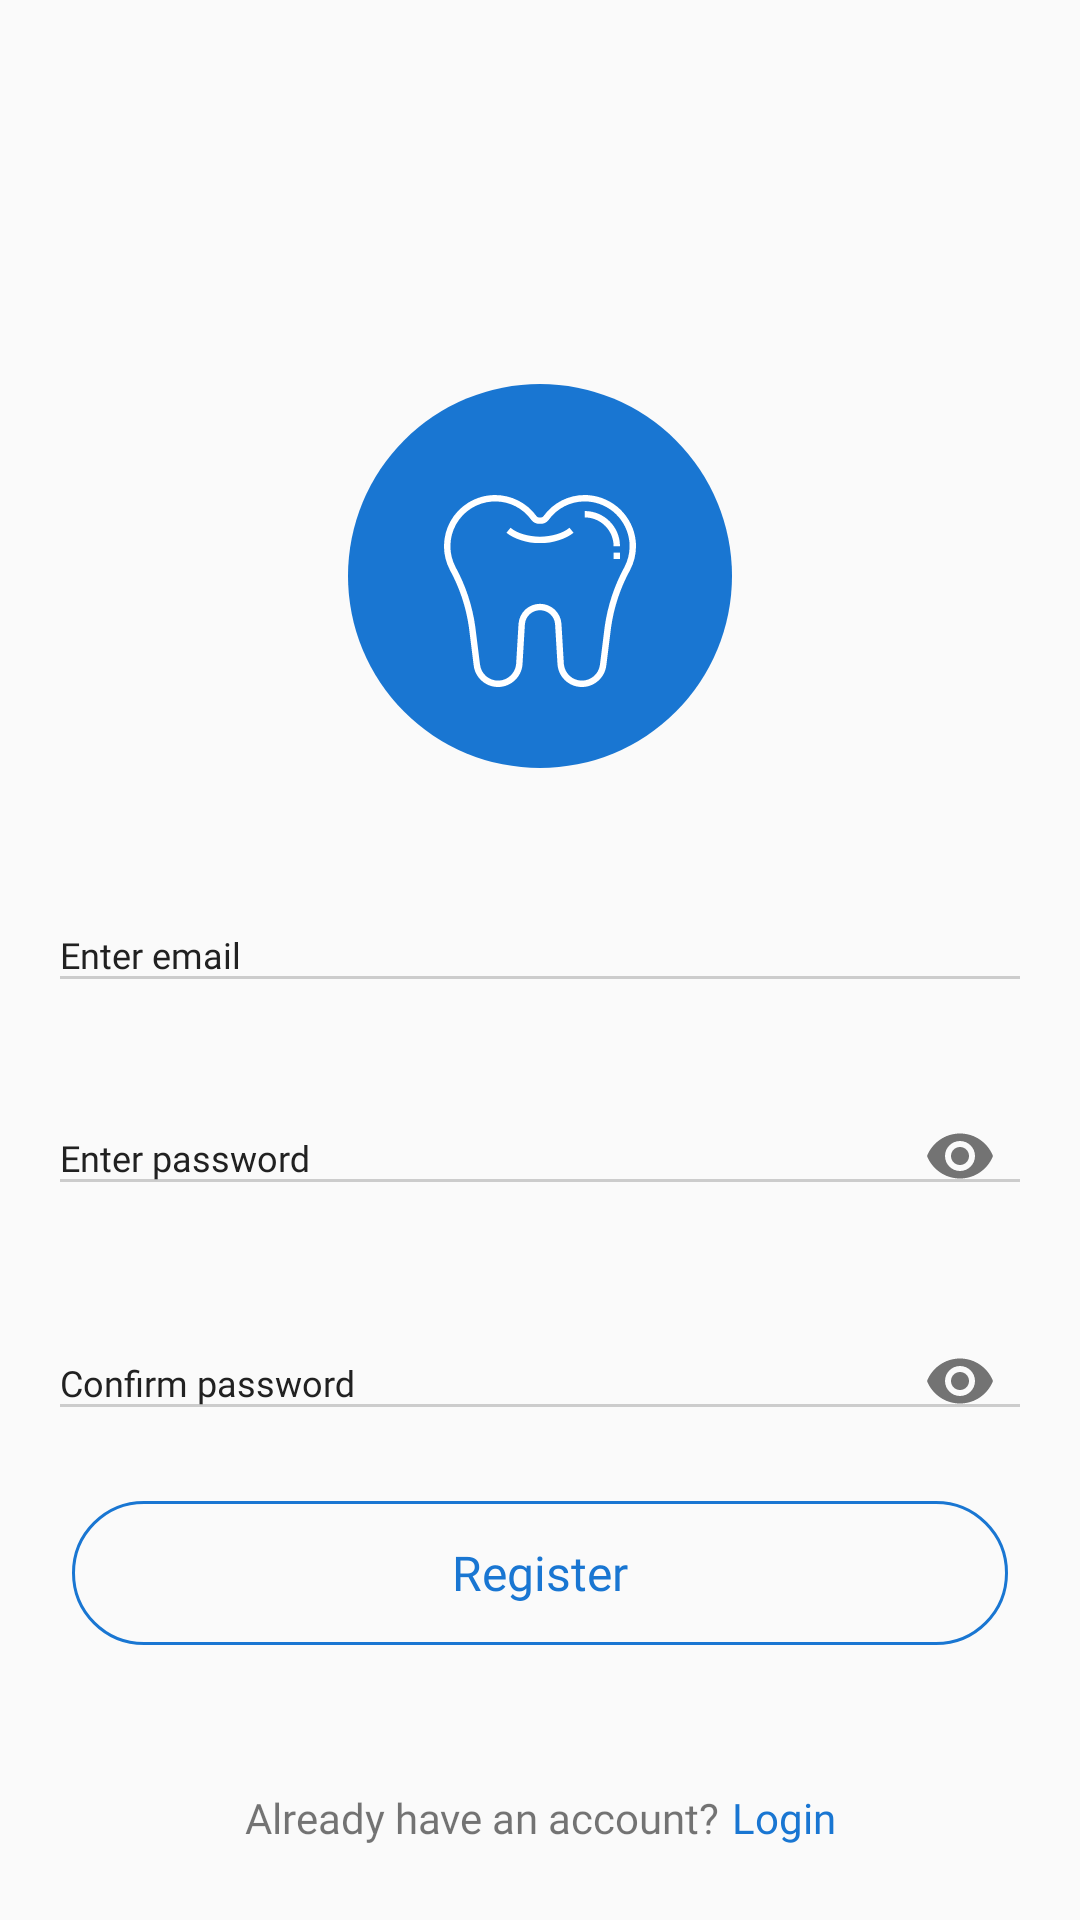

Write the Android layout XML for this screen, with the resource values it uses.
<!-- AndroidManifest.xml: application theme AppTheme -->
<!-- res/layout/fragment_register.xml -->
<?xml version="1.0" encoding="utf-8"?>
<androidx.constraintlayout.widget.ConstraintLayout
    xmlns:android="http://schemas.android.com/apk/res/android"
    xmlns:app="http://schemas.android.com/apk/res-auto"
    xmlns:tools="http://schemas.android.com/tools"
    android:layout_width="match_parent"
    android:layout_height="match_parent"
    tools:context=".login.views.LoginFragment">

    <ImageView
        android:id="@+id/imageView"
        android:layout_width="128dp"
        android:layout_height="128dp"
        android:layout_marginTop="128dp"
        android:src="@drawable/ic_app_logo"
        app:layout_constraintEnd_toEndOf="parent"
        app:layout_constraintStart_toStartOf="parent"
        app:layout_constraintTop_toTopOf="parent" />

    <com.google.android.material.textfield.TextInputLayout
        android:id="@+id/textInputLayout"
        android:layout_width="0dp"
        android:layout_height="wrap_content"
        android:layout_marginStart="16dp"
        android:layout_marginEnd="16dp"
        android:theme="@style/TextInputLayoutAppearance"
        app:layout_constraintBottom_toBottomOf="parent"
        app:layout_constraintEnd_toEndOf="parent"
        app:layout_constraintStart_toStartOf="parent"
        app:layout_constraintTop_toBottomOf="@+id/imageView"
        app:layout_constraintVertical_bias="0.10">

        <com.google.android.material.textfield.TextInputEditText
            android:id="@+id/login"
            android:layout_width="match_parent"
            android:layout_height="wrap_content"
            android:fontFamily="@font/roboto"
            android:hint="@string/enter_email"
            android:inputType="textEmailAddress"
            android:textColor="@color/colorPrimaryText"
            android:textSize="12sp" />
    </com.google.android.material.textfield.TextInputLayout>

    <com.google.android.material.textfield.TextInputLayout
        android:id="@+id/textInputLayout2"
        android:layout_width="0dp"
        android:layout_height="wrap_content"
        android:layout_marginStart="16dp"
        android:layout_marginTop="16dp"
        android:layout_marginEnd="16dp"
        android:theme="@style/TextInputLayoutAppearance"
        app:layout_constraintEnd_toEndOf="parent"
        app:layout_constraintStart_toStartOf="parent"
        app:layout_constraintTop_toBottomOf="@+id/textInputLayout"
        app:passwordToggleEnabled="true">

        <com.google.android.material.textfield.TextInputEditText
            android:id="@+id/password"
            android:layout_width="match_parent"
            android:layout_height="wrap_content"
            android:fontFamily="@font/roboto"
            android:hint="@string/enter_password"
            android:inputType="textPassword"
            android:textColor="@color/colorPrimaryText"
            android:textSize="12sp" />
    </com.google.android.material.textfield.TextInputLayout>

    <com.google.android.material.textfield.TextInputLayout
        android:id="@+id/textInputLayout3"
        android:layout_width="0dp"
        android:layout_height="wrap_content"
        android:layout_marginStart="16dp"
        android:layout_marginTop="16dp"
        android:layout_marginEnd="16dp"
        android:theme="@style/TextInputLayoutAppearance"
        app:layout_constraintEnd_toEndOf="parent"
        app:layout_constraintStart_toStartOf="parent"
        app:layout_constraintTop_toBottomOf="@+id/textInputLayout2"
        app:passwordToggleEnabled="true">

        <com.google.android.material.textfield.TextInputEditText
            android:id="@+id/confirmPassword"
            android:layout_width="match_parent"
            android:layout_height="wrap_content"
            android:fontFamily="@font/roboto"
            android:hint="@string/confirm_password"
            android:inputType="textPassword"
            android:textColor="@color/colorPrimaryText"
            android:textSize="12sp" />
    </com.google.android.material.textfield.TextInputLayout>

    <Button
        android:id="@+id/onSubmit"
        style="?android:attr/borderlessButtonStyle"
        android:layout_width="0dp"
        android:layout_height="48dp"
        android:layout_marginStart="24dp"
        android:layout_marginTop="16dp"
        android:layout_marginEnd="24dp"
        android:background="@drawable/bg_button"
        android:fontFamily="@font/roboto_medium"
        android:text="@string/register"
        android:textAllCaps="false"
        android:textColor="@color/colorPrimaryDark"
        android:textSize="16sp"
        app:layout_constraintEnd_toEndOf="parent"
        app:layout_constraintStart_toStartOf="parent"
        app:layout_constraintTop_toBottomOf="@+id/textInputLayout3" />

    <TextView
        android:id="@+id/textView"
        android:layout_width="wrap_content"
        android:layout_height="wrap_content"
        android:layout_marginTop="48dp"
        android:fontFamily="@font/roboto"
        android:text="@string/already_have_an_account"
        app:layout_constraintEnd_toStartOf="@+id/textView1"
        app:layout_constraintHorizontal_bias="0.5"
        app:layout_constraintHorizontal_chainStyle="packed"
        app:layout_constraintStart_toStartOf="parent"
        app:layout_constraintTop_toBottomOf="@+id/onSubmit" />

    <TextView
        android:id="@+id/textView1"
        android:layout_width="wrap_content"
        android:layout_height="wrap_content"
        android:layout_marginStart="4dp"
        android:fontFamily="@font/roboto_medium"
        android:text="@string/login"
        android:textColor="@color/colorPrimaryDark"
        app:layout_constraintEnd_toEndOf="parent"
        app:layout_constraintHorizontal_bias="0.5"
        app:layout_constraintHorizontal_chainStyle="packed"
        app:layout_constraintStart_toEndOf="@+id/textView"
        app:layout_constraintTop_toTopOf="@+id/textView" />
</androidx.constraintlayout.widget.ConstraintLayout>
<!-- resources referenced by this layout -->
<resources>
  <color name="colorPrimaryDark">#1976D2</color>
  <color name="colorPrimaryText">#212121</color>
  <!-- drawable bg_button (drawable) -->
  <?xml version="1.0" encoding="utf-8"?>
  <ripple xmlns:android="http://schemas.android.com/apk/res/android"
      android:color="@color/colorGray">
      <item android:id="@android:id/mask">
          <shape android:shape="rectangle">
              <solid android:color="@color/colorLightGray" />
              <corners android:radius="50dp" />
          </shape>
      </item>
  
      <item android:id="@android:id/background">
          <shape android:shape="rectangle">
              <corners android:radius="50dp" />
              <solid android:color="@android:color/transparent" />
              <stroke
                  android:width="1dp"
                  android:color="@color/colorPrimaryDark" />
          </shape>
      </item>
  </ripple>
  <!-- drawable ic_app_logo: vector/xml drawable (drawable, 2704 chars, omitted) -->
  <string name="already_have_an_account">Already have an account?</string>
  <string name="confirm_password">Confirm password</string>
  <string name="enter_email">Enter email</string>
  <string name="enter_password">Enter password</string>
  <string name="login">Login</string>
  <string name="register">Register</string>
  <style name="TextInputLayoutAppearance" parent="Widget.Design.TextInputLayout">
          <item name="hintTextAppearance">@style/HintText</item>
          <item name="android:textColor">@color/colorPrimaryText</item>
          <item name="android:textColorHint">@color/colorPrimaryText</item>
          <item name="colorControlNormal">@color/colorGray</item>
          <item name="colorControlActivated">@color/colorPrimaryDark</item>
          <item name="colorControlHighlight">@color/colorPrimaryDark</item>
      </style>
  <style name="AppTheme" parent="Theme.AppCompat.Light.NoActionBar">
          
          <item name="colorPrimary">@color/colorPrimary</item>
          <item name="colorPrimaryDark">@color/colorPrimaryDark</item>
          <item name="colorAccent">@color/colorAccent</item>
      </style>
  <color name="colorGray">#ccc</color>
  <color name="colorLightGray">#F5F5F5</color>
  <style name="HintText" parent="TextAppearance.AppCompat">
          <item name="android:textColor">@android:color/white</item>
      </style>
  <color name="colorPrimary">#2196F3</color>
  <color name="colorAccent">#FF4081</color>
</resources>
